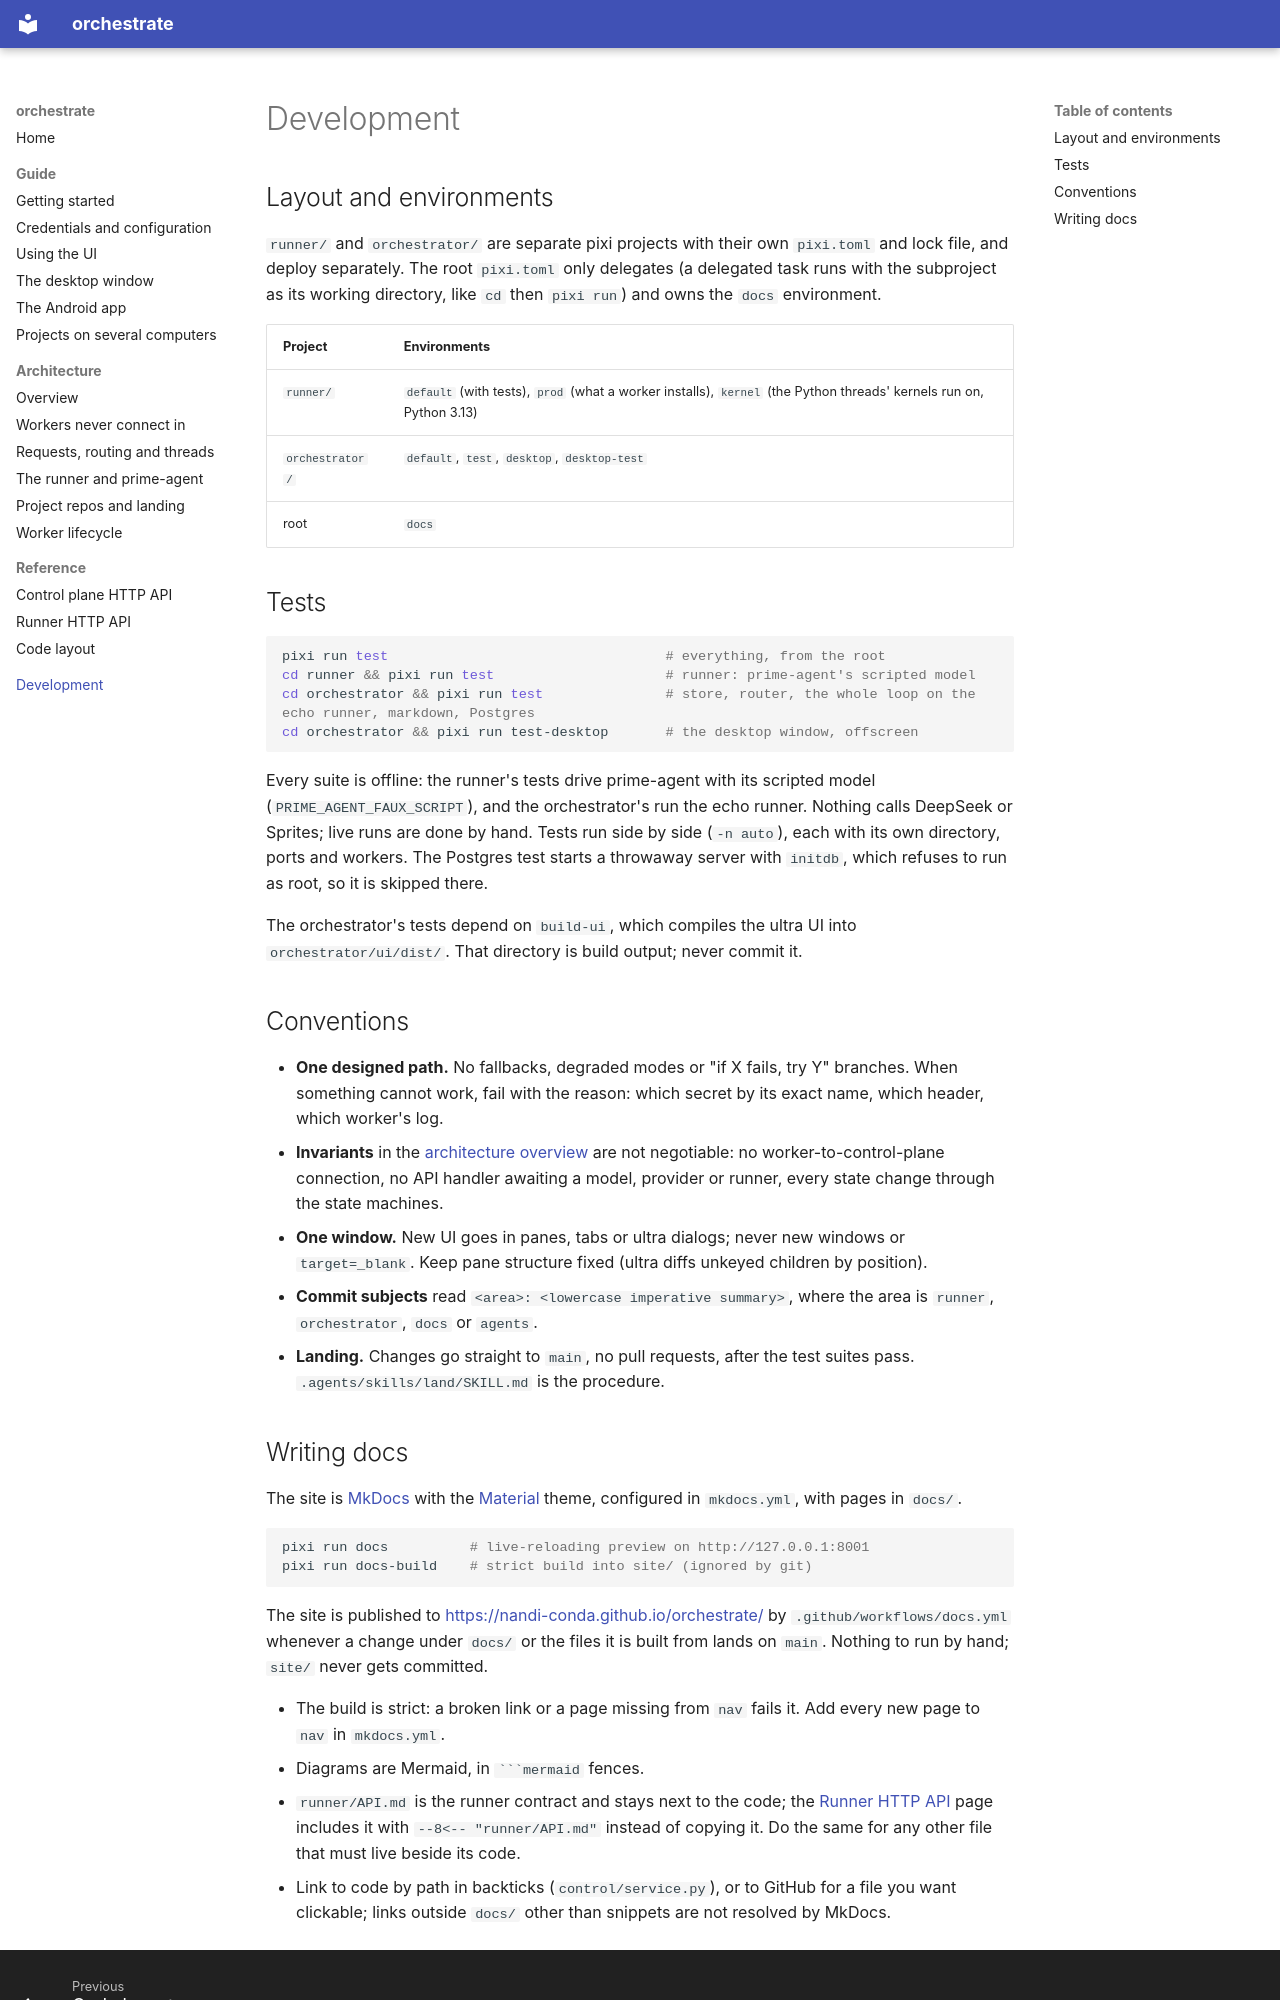

repository: nandi-conda/orchestrate · page: development/index.html · generator: mkdocs

# Development

## Layout and environments

`runner/` and `orchestrator/` are separate pixi projects with their own
`pixi.toml` and lock file, and deploy separately. The root `pixi.toml` only
delegates (a delegated task runs with the subproject as its working directory,
like `cd` then `pixi run`) and owns the `docs` environment.

| Project | Environments |
| --- | --- |
| `runner/` | `default` (with tests), `prod` (what a worker installs), `kernel` (the Python threads' kernels run on, Python 3.13) |
| `orchestrator/` | `default`, `test`, `desktop`, `desktop-test` |
| root | `docs` |

## Tests

```sh
pixi run test                                  # everything, from the root
cd runner && pixi run test                     # runner: prime-agent's scripted model
cd orchestrator && pixi run test               # store, router, the whole loop on the echo runner, markdown, Postgres
cd orchestrator && pixi run test-desktop       # the desktop window, offscreen
```

Every suite is offline: the runner's tests drive prime-agent with its scripted
model (`PRIME_AGENT_FAUX_SCRIPT`), and the orchestrator's run the echo runner.
Nothing calls DeepSeek or Sprites; live runs are done by hand. Tests run side
by side (`-n auto`), each with its own directory, ports and workers. The
Postgres test starts a throwaway server with `initdb`, which refuses to run as
root, so it is skipped there.

The orchestrator's tests depend on `build-ui`, which compiles the ultra UI into
`orchestrator/ui/dist/`. That directory is build output; never commit it.

## Conventions

- **One designed path.** No fallbacks, degraded modes or "if X fails, try Y"
  branches. When something cannot work, fail with the reason: which secret by
  its exact name, which header, which worker's log.
- **Invariants** in the [architecture overview](architecture/overview.md#invariants)
  are not negotiable: no worker-to-control-plane connection, no API handler
  awaiting a model, provider or runner, every state change through the state
  machines.
- **One window.** New UI goes in panes, tabs or ultra dialogs; never new
  windows or `target=_blank`. Keep pane structure fixed (ultra diffs unkeyed
  children by position).
- **Commit subjects** read `<area>: <lowercase imperative summary>`, where the
  area is `runner`, `orchestrator`, `docs` or `agents`.
- **Landing.** Changes go straight to `main`, no pull requests, after the test
  suites pass. `.agents/skills/land/SKILL.md` is the procedure.
